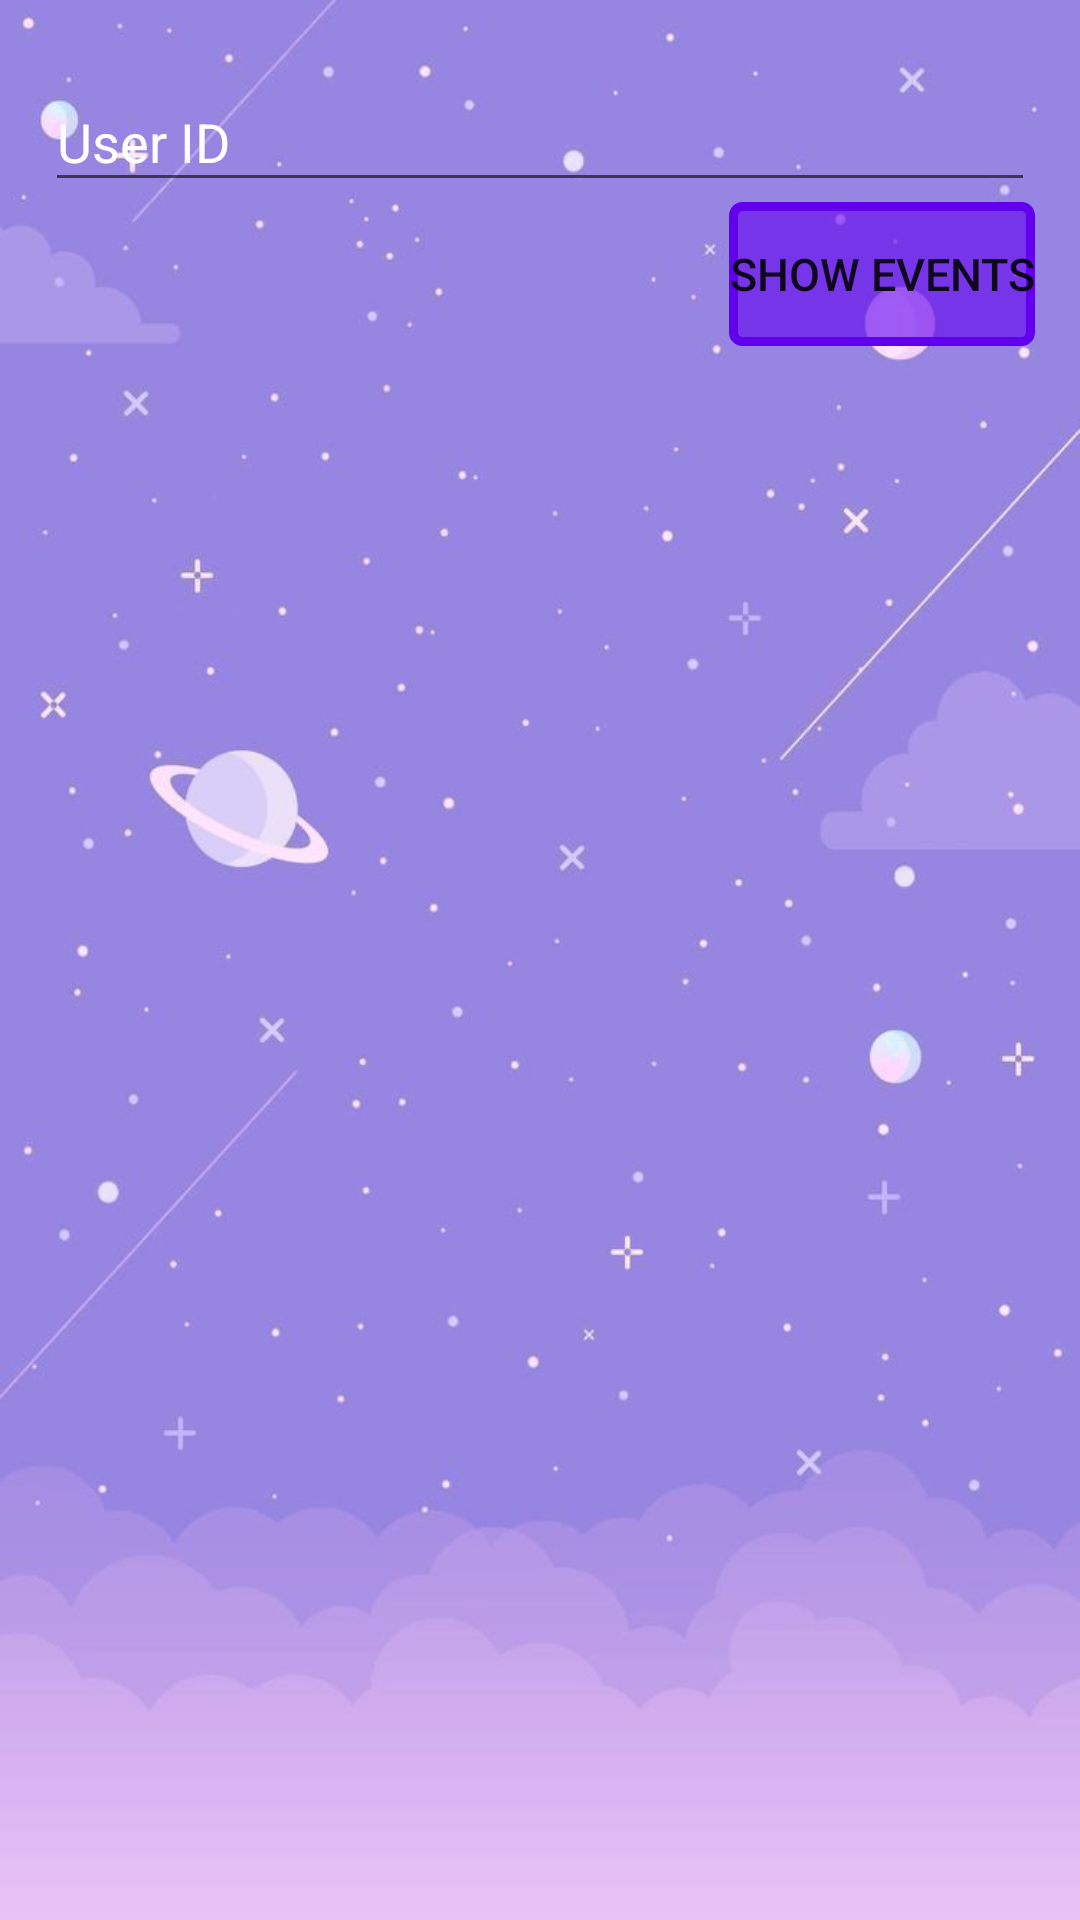

Layout XML and referenced resources for this Android screen:
<!-- AndroidManifest.xml: application theme Mytheme -->
<!-- res/layout/activity_friends.xml -->
<?xml version="1.0" encoding="utf-8"?>
<LinearLayout xmlns:android="http://schemas.android.com/apk/res/android"
    xmlns:app="http://schemas.android.com/apk/res-auto"
    xmlns:tools="http://schemas.android.com/tools"
    android:layout_width="match_parent"
    android:layout_height="match_parent"
    tools:context=".Friends"
    android:orientation="vertical"
    android:background="@drawable/galaxy"
    android:padding="15dp"
    >

    <LinearLayout
        android:layout_width="match_parent"
        android:layout_height="wrap_content"
        android:orientation="vertical">

        <com.google.android.material.textfield.TextInputLayout
            android:layout_width="match_parent"
            android:layout_height="match_parent"
            app:hintTextColor="@color/white"
            android:textColorHint="@color/white">

            <com.google.android.material.textfield.TextInputEditText
                android:id="@+id/user_id2"
                android:layout_width="match_parent"
                android:layout_height="wrap_content"
                android:hint="User ID" />
        </com.google.android.material.textfield.TextInputLayout>
        <Button
            android:id="@+id/showevents"
            android:layout_width="wrap_content"
            android:layout_height="wrap_content"
            android:textSize="15dp"
            android:text="Show Events"
            android:layout_gravity="end"
            android:backgroundTint="@color/purple_500"
            android:background="@drawable/b5"/>
    </LinearLayout>

    <LinearLayout
        android:layout_width="match_parent"
        android:layout_height="wrap_content"
        android:orientation="vertical"
        android:layout_marginTop="15dp">
        <androidx.recyclerview.widget.RecyclerView
            android:id="@+id/events"
            android:layout_width="match_parent"
            android:layout_height="wrap_content"/>
    </LinearLayout>

</LinearLayout>
<!-- resources referenced by this layout -->
<resources>
  <color name="purple_500">#FF6200EE</color>
  <color name="white">#FFFFFFFF</color>
  <!-- drawable b5 (drawable) -->
  <?xml version="1.0" encoding="utf-8"?>
  <shape xmlns:android="http://schemas.android.com/apk/res/android"
      android:shape="rectangle">
      <solid
          android:color="#99141414"
          />
      <stroke
          android:color="@color/white"
          android:width="3dp"/>
  
      <corners
          android:radius="3dp"
  
          />
  
  </shape>
  <!-- drawable galaxy: jpg bitmap (drawable, 26923 bytes) -->
  <style name="Mytheme" parent="Theme.AppCompat.Light.NoActionBar">
          <item name="colorPrimary">@color/clrdark</item>
          <item name="colorPrimaryDark">@color/clrdark</item>
          <item name="colorAccent">@color/white</item>
  
  
      </style>
  <color name="clrdark">#5c007a</color>
</resources>
